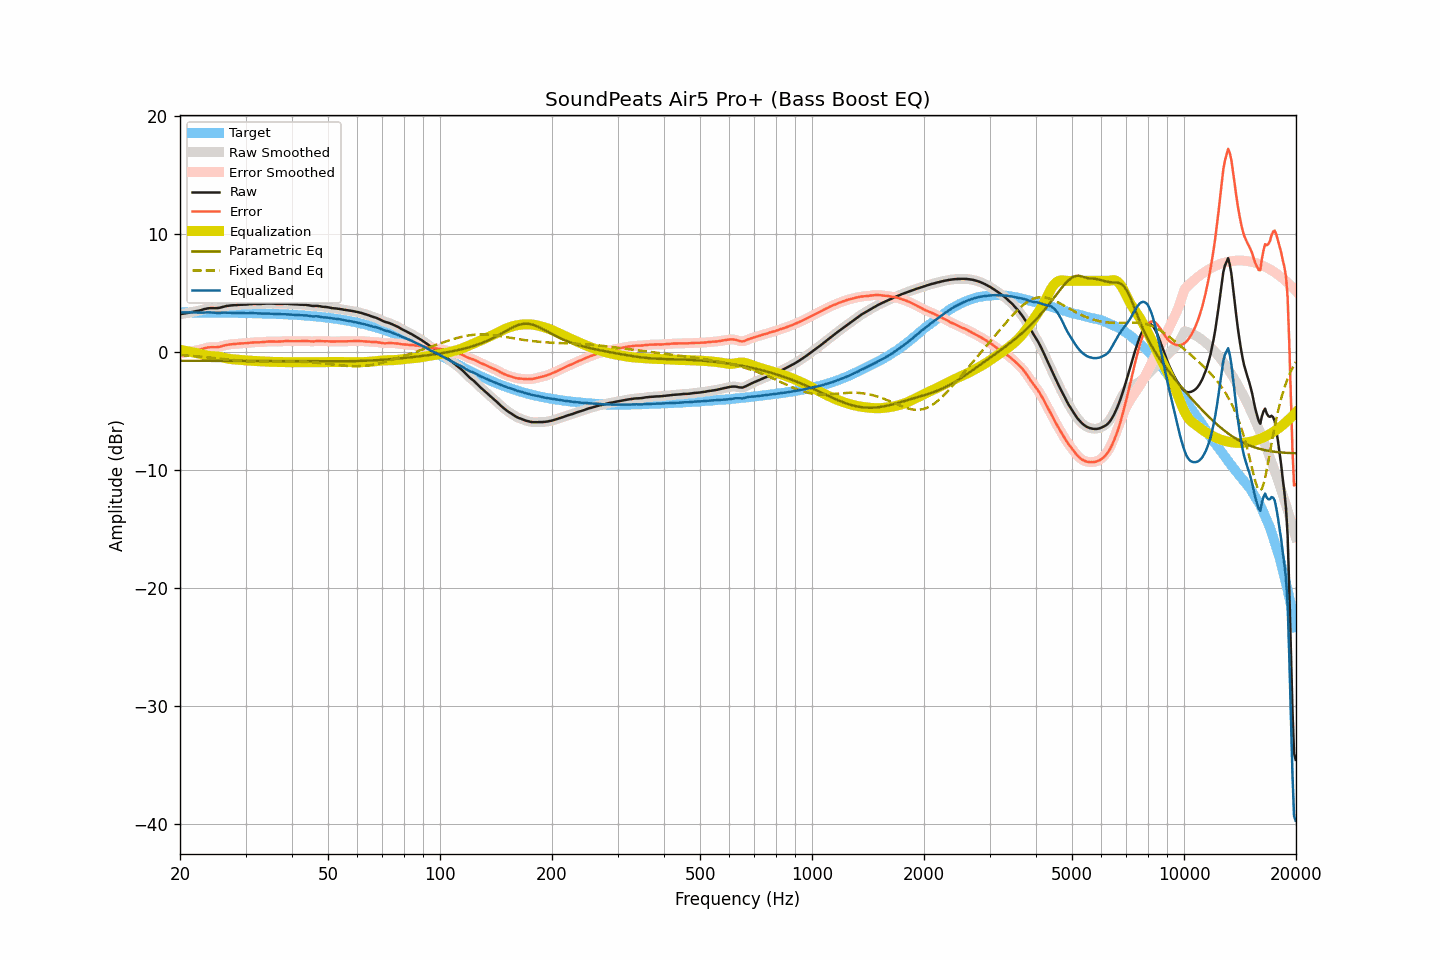

Data behind this chart, as committed beside it:
frequency, raw, smoothed, error, error_smoothed, equalization, parametric_eq, fixed_band_eq, equalized_raw, equalized_smoothed, target
20.00, 3.17, 3.17, -0.16, -0.16, 0.16, -0.77, -0.29, 3.33, 3.33, 3.33
20.20, 3.19, 3.20, -0.13, -0.13, 0.13, -0.77, -0.30, 3.33, 3.33, 3.33
20.40, 3.22, 3.22, -0.10, -0.11, 0.11, -0.77, -0.31, 3.33, 3.33, 3.33
20.61, 3.24, 3.24, -0.08, -0.08, 0.08, -0.77, -0.32, 3.33, 3.33, 3.33
20.81, 3.26, 3.27, -0.06, -0.06, 0.06, -0.77, -0.33, 3.32, 3.33, 3.33
21.02, 3.29, 3.30, -0.03, -0.03, 0.03, -0.77, -0.34, 3.33, 3.33, 3.33
21.23, 3.32, 3.32, -0.00, -0.00, 0.01, -0.77, -0.35, 3.33, 3.33, 3.33
21.44, 3.35, 3.35, 0.03, 0.03, -0.02, -0.77, -0.36, 3.33, 3.33, 3.33
21.66, 3.37, 3.38, 0.05, 0.05, -0.05, -0.77, -0.37, 3.32, 3.33, 3.32
21.87, 3.41, 3.40, 0.08, 0.08, -0.08, -0.77, -0.38, 3.33, 3.33, 3.32
22.09, 3.43, 3.43, 0.11, 0.11, -0.11, -0.77, -0.39, 3.33, 3.32, 3.32
22.31, 3.45, 3.46, 0.13, 0.14, -0.14, -0.77, -0.40, 3.31, 3.32, 3.32
22.54, 3.48, 3.49, 0.16, 0.17, -0.18, -0.77, -0.41, 3.31, 3.31, 3.32
22.76, 3.52, 3.52, 0.20, 0.20, -0.21, -0.77, -0.43, 3.31, 3.31, 3.32
22.99, 3.56, 3.56, 0.25, 0.24, -0.25, -0.77, -0.44, 3.32, 3.32, 3.32
23.22, 3.60, 3.60, 0.29, 0.28, -0.28, -0.77, -0.45, 3.32, 3.32, 3.32
23.45, 3.63, 3.64, 0.32, 0.32, -0.31, -0.77, -0.46, 3.32, 3.33, 3.32
23.69, 3.66, 3.66, 0.35, 0.35, -0.34, -0.77, -0.48, 3.33, 3.33, 3.32
23.92, 3.68, 3.68, 0.37, 0.37, -0.35, -0.77, -0.49, 3.33, 3.33, 3.31
24.16, 3.69, 3.69, 0.38, 0.38, -0.37, -0.77, -0.51, 3.33, 3.33, 3.31
24.40, 3.69, 3.69, 0.38, 0.38, -0.37, -0.77, -0.52, 3.32, 3.32, 3.31
24.65, 3.69, 3.69, 0.38, 0.38, -0.38, -0.77, -0.53, 3.31, 3.31, 3.31
24.89, 3.68, 3.69, 0.37, 0.38, -0.39, -0.78, -0.55, 3.29, 3.30, 3.31
25.14, 3.69, 3.69, 0.39, 0.38, -0.40, -0.78, -0.56, 3.29, 3.29, 3.31
25.39, 3.71, 3.71, 0.40, 0.40, -0.42, -0.78, -0.58, 3.28, 3.29, 3.31
25.65, 3.73, 3.74, 0.43, 0.43, -0.44, -0.78, -0.59, 3.29, 3.29, 3.31
25.91, 3.77, 3.77, 0.47, 0.47, -0.47, -0.78, -0.61, 3.30, 3.30, 3.30
26.16, 3.81, 3.81, 0.51, 0.51, -0.50, -0.78, -0.62, 3.31, 3.31, 3.30
26.43, 3.84, 3.85, 0.54, 0.54, -0.53, -0.78, -0.63, 3.31, 3.31, 3.30
26.69, 3.87, 3.87, 0.58, 0.57, -0.56, -0.78, -0.65, 3.31, 3.31, 3.30
26.96, 3.89, 3.90, 0.60, 0.60, -0.59, -0.78, -0.66, 3.30, 3.31, 3.30
27.23, 3.91, 3.91, 0.62, 0.62, -0.61, -0.78, -0.68, 3.30, 3.30, 3.30
27.50, 3.92, 3.92, 0.63, 0.63, -0.63, -0.78, -0.69, 3.29, 3.29, 3.29
27.77, 3.93, 3.94, 0.64, 0.64, -0.65, -0.78, -0.71, 3.29, 3.29, 3.29
28.05, 3.94, 3.94, 0.65, 0.65, -0.66, -0.78, -0.72, 3.29, 3.29, 3.29
28.33, 3.95, 3.95, 0.67, 0.67, -0.67, -0.78, -0.73, 3.29, 3.29, 3.29
28.62, 3.96, 3.97, 0.68, 0.68, -0.68, -0.78, -0.74, 3.29, 3.29, 3.29
28.90, 3.97, 3.97, 0.69, 0.69, -0.69, -0.78, -0.76, 3.29, 3.29, 3.28
29.19, 3.98, 3.98, 0.70, 0.70, -0.70, -0.78, -0.77, 3.29, 3.28, 3.28
29.48, 3.98, 3.99, 0.71, 0.71, -0.71, -0.78, -0.78, 3.28, 3.28, 3.28
29.78, 3.99, 3.99, 0.72, 0.71, -0.72, -0.78, -0.79, 3.28, 3.27, 3.28
30.08, 3.99, 4.00, 0.72, 0.72, -0.73, -0.78, -0.80, 3.26, 3.27, 3.27
30.38, 4.00, 4.01, 0.73, 0.74, -0.74, -0.78, -0.80, 3.26, 3.26, 3.27
30.68, 4.02, 4.02, 0.76, 0.75, -0.75, -0.78, -0.81, 3.27, 3.27, 3.27
30.99, 4.03, 4.03, 0.77, 0.77, -0.77, -0.78, -0.82, 3.27, 3.27, 3.27
31.30, 4.04, 4.05, 0.78, 0.78, -0.77, -0.78, -0.82, 3.27, 3.27, 3.26
31.61, 4.05, 4.05, 0.80, 0.79, -0.78, -0.79, -0.83, 3.27, 3.27, 3.26
31.93, 4.05, 4.05, 0.80, 0.80, -0.79, -0.79, -0.83, 3.26, 3.26, 3.26
32.24, 4.04, 4.05, 0.79, 0.80, -0.80, -0.79, -0.84, 3.25, 3.25, 3.25
32.57, 4.04, 4.04, 0.80, 0.80, -0.80, -0.79, -0.84, 3.24, 3.24, 3.25
32.89, 4.04, 4.05, 0.80, 0.80, -0.81, -0.79, -0.84, 3.23, 3.23, 3.25
33.22, 4.05, 4.05, 0.81, 0.81, -0.82, -0.79, -0.84, 3.23, 3.23, 3.24
33.55, 4.06, 4.06, 0.83, 0.83, -0.83, -0.79, -0.85, 3.24, 3.24, 3.24
33.89, 4.07, 4.07, 0.84, 0.84, -0.84, -0.79, -0.85, 3.24, 3.24, 3.23
34.23, 4.08, 4.08, 0.86, 0.85, -0.85, -0.79, -0.85, 3.24, 3.23, 3.23
34.57, 4.08, 4.09, 0.86, 0.86, -0.85, -0.79, -0.84, 3.23, 3.23, 3.22
34.92, 4.08, 4.09, 0.86, 0.87, -0.86, -0.79, -0.84, 3.23, 3.23, 3.22
35.27, 4.08, 4.08, 0.87, 0.87, -0.86, -0.79, -0.84, 3.22, 3.22, 3.22
35.62, 4.07, 4.07, 0.86, 0.86, -0.86, -0.79, -0.84, 3.21, 3.21, 3.21
35.97, 4.06, 4.06, 0.86, 0.86, -0.86, -0.79, -0.84, 3.20, 3.20, 3.21
... 635 more rows
